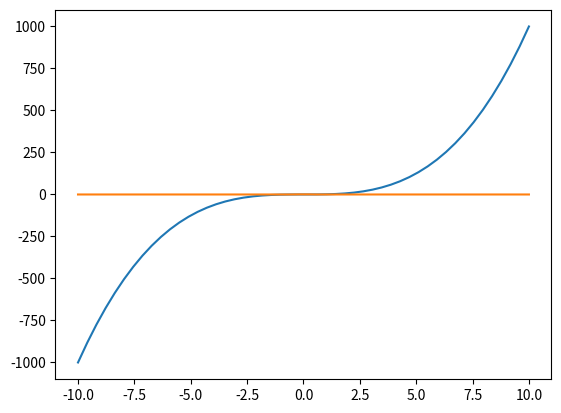

Here is the Python script that generated this plot:
import numpy as np
import matplotlib.pyplot as plt

def cube(x):
    return x*x*x

def exp(x):
    return np.exp(-10*(x*x))


x = np.linspace(-10, 10)
y = cube(x)
z = exp(x)

plt.plot(x,y)
plt.show()

plt.plot(x,z)
plt.show()